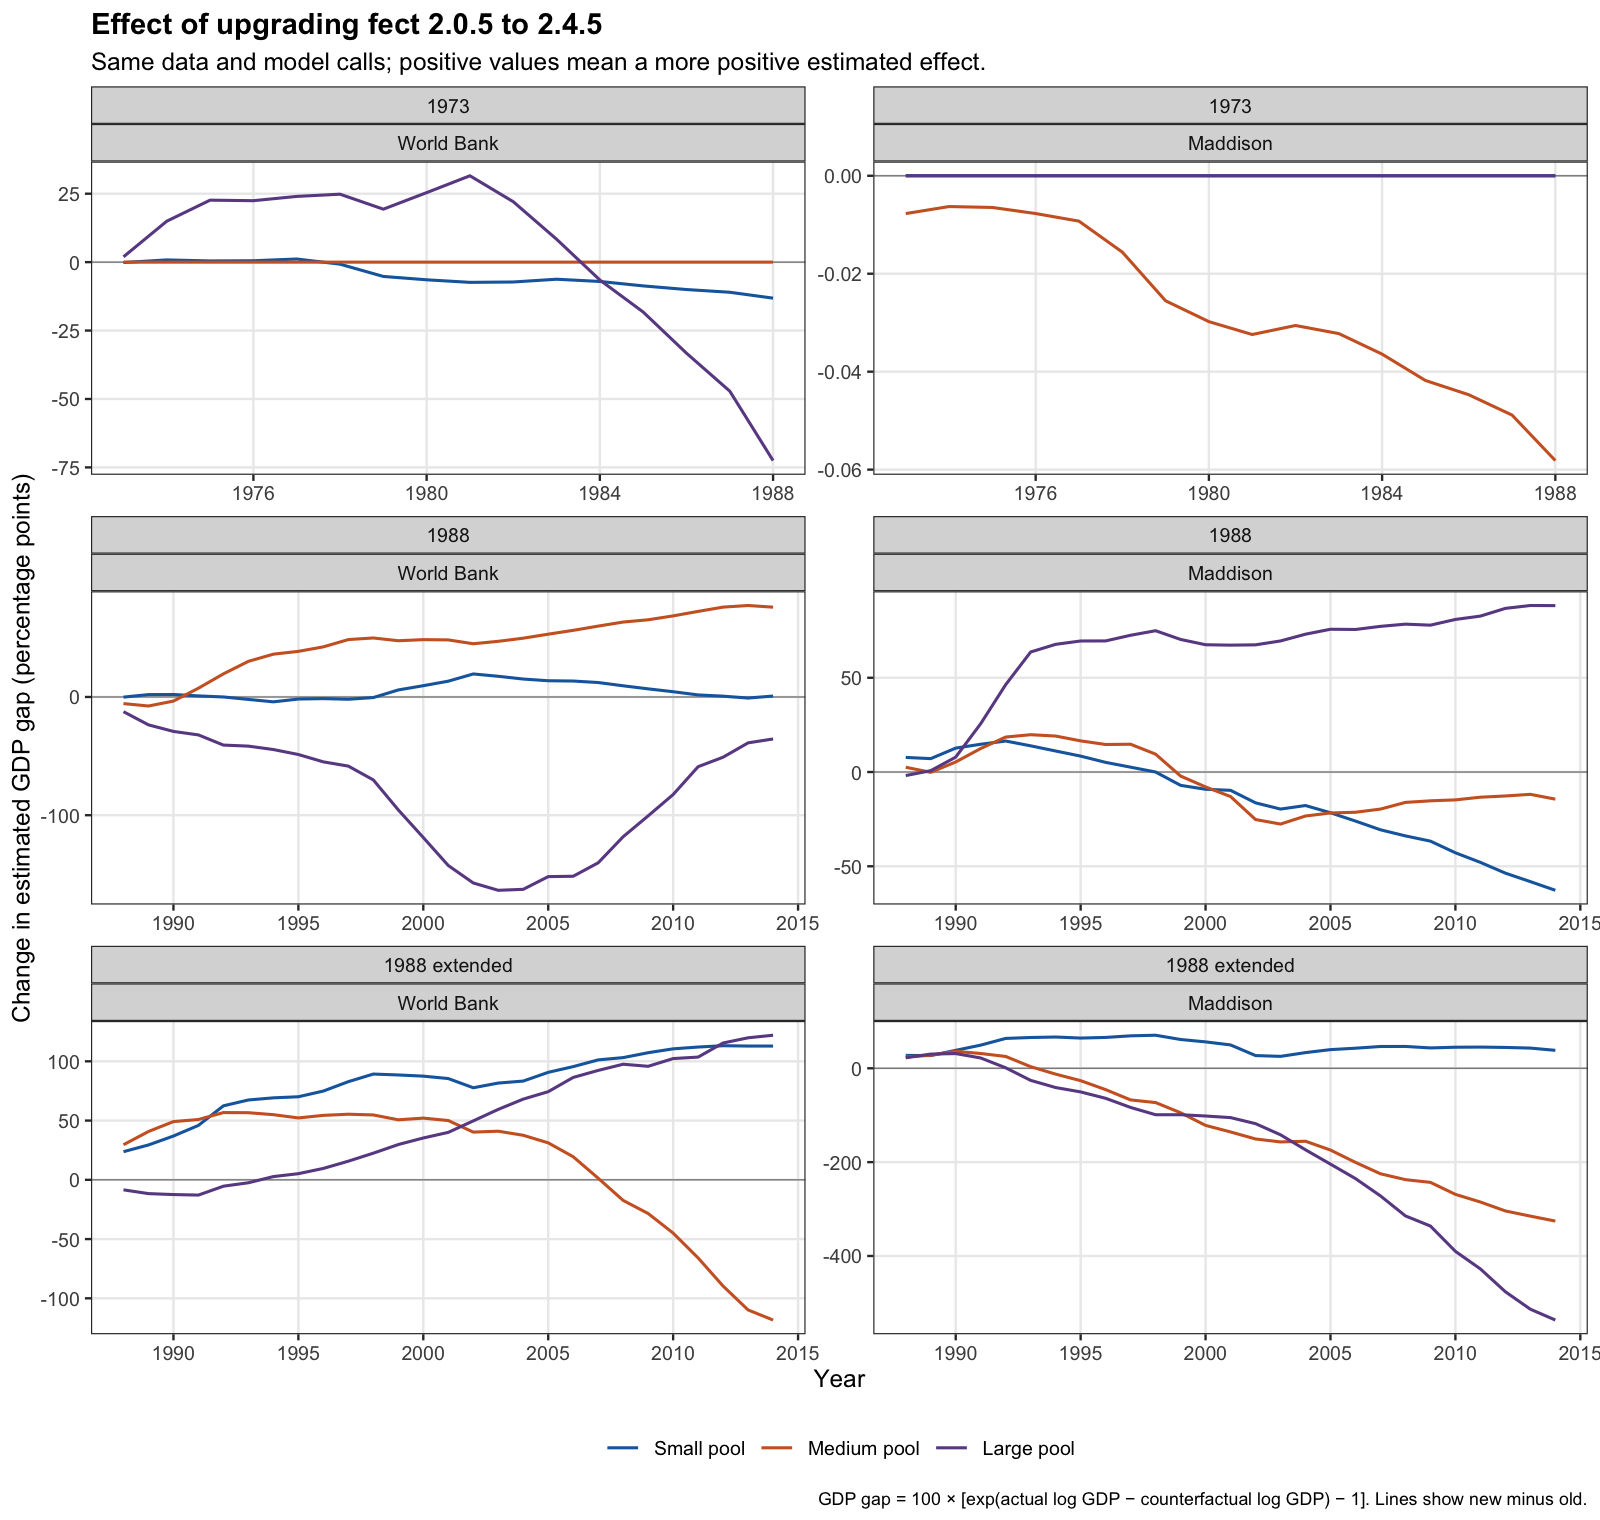

Data behind this chart, as committed beside it:
spec, dataset, old_factors, new_factors, post_start, post_end, mean_gap_old_pct, mean_gap_new_pct, mean_gap_change_pp, final_gap_old_pct, final_gap_new_pct, final_gap_change_pp, max_annual_gap_change_pp, year_max_annual_change, max_abs_counterfactual_log_change, post_log_effect_old, post_log_effect_new
1973_49_short, wb, 5, 2, 1973, 1988, -15.3, -12.81, 2.496, 70.81, -1.698, -72.51, 72.51, 1988, 0.5525, -0.2292, -0.1396
1973_49_short, mad, 1, 1, 1973, 1988, -15, -15, 0.0, -2.588, -2.588, 0.0, 0.0, 1973, 0.0, -0.1664, -0.1664
1973_esc17_short, wb, 1, 3, 1973, 1988, -10.05, -15.08, -5.029, 10.56, -2.595, -13.16, 13.16, 1988, 0.1267, -0.1121, -0.1661
1973_esc17_short, mad, 1, 1, 1973, 1988, -12.21, -12.21, 0.0, 8.325, 8.325, 0.0, 0.0, 1973, 0.0, -0.1372, -0.1372
1973_esc25_short, wb, 1, 1, 1973, 1988, -9.338, -9.338, 0.0, 8.363, 8.363, 0.0, 0.0, 1973, 0.0, -0.1031, -0.1031
1973_esc25_short, mad, 1, 2, 1973, 1988, -11.3, -11.33, -0.02709, 5.463, 5.405, -0.05815, 0.05815, 1988, 0.0005516, -0.1253, -0.1256
1988_49_long, wb, 5, 3, 1988, 2014, 49.04, 96.99, 47.95, 58.46, 180.5, 122, 122, 2014, 0.571, 0.3959, 0.6411
1988_49_long, mad, 5, 2, 1988, 2014, 253.7, 79.6, -174.1, 618.2, 81.64, -536.5, 536.5, 2014, 1.375, 1.116, 0.5791
1988_49_short, wb, 3, 2, 1988, 2014, 112.7, 30.24, -82.44, 83.06, 47.55, -35.51, 163.5, 2003, 0.811, 0.7212, 0.2603
1988_49_short, mad, 5, 1, 1988, 2014, -33.58, 30.27, 63.85, -50.2, 38.07, 88.27, 88.33, 2013, 1.02, -0.4388, 0.262
1988_esc17_long, wb, 5, 1, 1988, 2014, 10.2, 92.27, 82.07, 3.692, 116.6, 112.9, 113.2, 2012, 0.7365, 0.09436, 0.6427
1988_esc17_long, mad, 5, 1, 1988, 2014, 35.7, 83.71, 48.01, 44.86, 83.11, 38.26, 70.46, 1998, 0.4741, 0.2939, 0.6029
1988_esc17_short, wb, 1, 4, 1988, 2014, 36.56, 41.62, 5.062, 58.32, 59.12, 0.8032, 19.47, 2002, 0.1297, 0.3036, 0.3369
1988_esc17_short, mad, 2, 1, 1988, 2014, 35.85, 21.26, -14.59, 81.72, 18.98, -62.74, 62.74, 2014, 0.4235, 0.2896, 0.1914
1988_esc25_long, wb, 4, 1, 1988, 2014, 105.5, 120.5, 14.99, 292.6, 174.3, -118.3, 118.3, 2014, 0.4396, 0.6204, 0.7644
1988_esc25_long, mad, 5, 2, 1988, 2014, 191.7, 63.15, -128.5, 370.2, 44.56, -325.6, 325.6, 2014, 1.179, 0.9597, 0.4831
1988_esc25_short, wb, 4, 1, 1988, 2014, -14.59, 30.25, 44.84, -39.77, 36.19, 75.96, 77.36, 2013, 0.8159, -0.1746, 0.2614
1988_esc25_short, mad, 4, 1, 1988, 2014, 24.11, 19.39, -4.718, 27.21, 12.82, -14.39, 27.6, 2003, 0.2041, 0.2089, 0.1757
